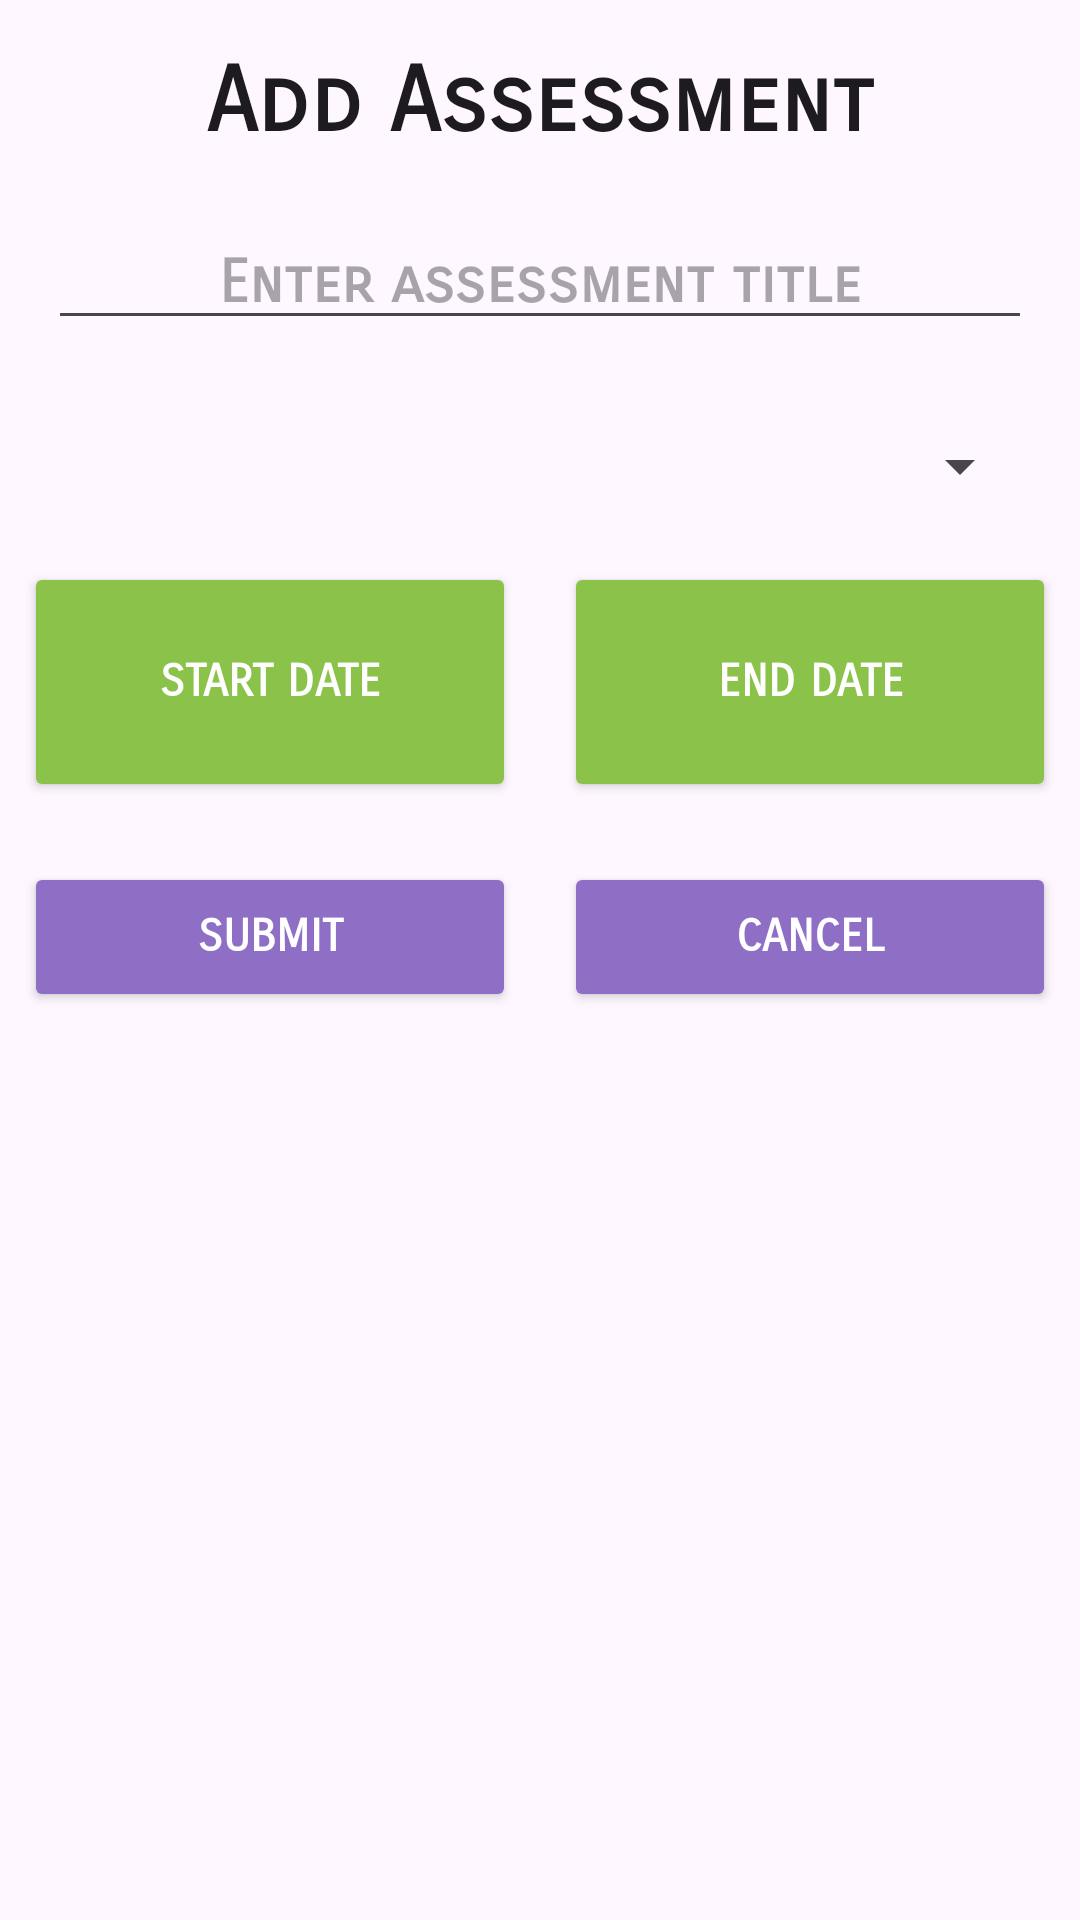

This screen was rendered from an Android layout file. Write that file and the resources it references.
<!-- AndroidManifest.xml: application theme Theme.C196 -->
<!-- res/layout/activity_add_assessment.xml -->
<?xml version="1.0" encoding="utf-8"?>
<ScrollView xmlns:android="http://schemas.android.com/apk/res/android"
    xmlns:app="http://schemas.android.com/apk/res-auto"
    xmlns:tools="http://schemas.android.com/tools"
    android:layout_width="match_parent"
    android:layout_height="match_parent"
    tools:context=".controllers.AddAssessment">

    <androidx.constraintlayout.widget.ConstraintLayout
        android:id="@+id/layout"
        android:layout_width="match_parent"
        android:layout_height="wrap_content">

        <TextView
            android:id="@+id/textView"
            android:layout_marginStart="16dp"
            android:layout_marginEnd="16dp"
            android:text="Add Assessment"
            app:layout_constraintEnd_toEndOf="parent"
            app:layout_constraintStart_toStartOf="parent"
            app:layout_constraintTop_toTopOf="parent"
            app:layout_constraintBottom_toTopOf="@+id/title"
            style="@style/AppTextView"/>

        <EditText
            android:id="@+id/title"
            android:hint="Enter assessment title"
            app:layout_constraintBottom_toTopOf="@id/typeSpinner"
            app:layout_constraintEnd_toEndOf="parent"
            app:layout_constraintStart_toStartOf="parent"
            app:layout_constraintTop_toBottomOf="@+id/textView"
            style="@style/AppEditText" />

        <Spinner
            android:id="@+id/typeSpinner"
            android:layout_width="0dp"
            android:layout_height="wrap_content"
            app:layout_constraintStart_toStartOf="parent"
            app:layout_constraintEnd_toEndOf="parent"
            app:layout_constraintTop_toBottomOf="@+id/title"
            app:layout_constraintBottom_toTopOf="@+id/startDatePicker"
            style="@style/AppEditText"/>

        <Button
            android:id="@+id/startDatePicker"
            app:layout_constraintStart_toStartOf="parent"
            app:layout_constraintEnd_toStartOf="@id/endDatePicker"
            app:layout_constraintTop_toBottomOf="@+id/typeSpinner"
            android:text="Start Date"
            app:cornerRadius="0dp"
            style="@style/AppButton" />

        <Button
            android:id="@+id/endDatePicker"
            app:layout_constraintStart_toEndOf="@id/startDatePicker"
            app:layout_constraintEnd_toEndOf="parent"
            app:layout_constraintTop_toBottomOf="@+id/typeSpinner"
            app:layout_constraintBottom_toTopOf="@+id/cancelButton"
            app:layout_constraintBaseline_toBaselineOf="@+id/startDatePicker"
            android:text="End Date"
            app:cornerRadius="0dp"
            style="@style/AppButton" />

        <Button
            android:id="@+id/submitButton"
            android:layout_height="50sp"
            android:text="Submit"
            app:layout_constraintStart_toStartOf="parent"
            app:layout_constraintTop_toBottomOf="@id/startDatePicker"
            app:layout_constraintEnd_toStartOf="@+id/cancelButton"
            app:layout_constraintBottom_toBottomOf="parent"
            app:cornerRadius="0dp"
            android:backgroundTint="@color/light_purple"
            style="@style/AppButton"/>

        <Button
            android:id="@+id/cancelButton"
            android:layout_height="50sp"
            android:text="Cancel"
            app:layout_constraintStart_toEndOf="@+id/submitButton"
            app:layout_constraintEnd_toEndOf="parent"
            app:layout_constraintTop_toBottomOf="@+id/endDatePicker"
            app:layout_constraintBottom_toBottomOf="parent"
            app:layout_constraintBaseline_toBaselineOf="@+id/submitButton"
            android:backgroundTint="@color/light_purple"
            app:cornerRadius="0dp"
            style="@style/AppButton"/>

    </androidx.constraintlayout.widget.ConstraintLayout>
</ScrollView>
<!-- resources referenced by this layout -->
<resources>
  <color name="light_purple">#8E6FC5</color>
  <style name="AppButton">
                  <item name="android:layout_width">0dp</item>
                  <item name="android:layout_height">80dp</item>
                  <item name="android:layout_marginTop">20dp</item>
                  <item name="android:backgroundTint">@color/accent_green</item>
                  <item name="android:layout_marginStart">8dp</item>
                  <item name="android:layout_marginEnd">8dp</item>
                  <item name="android:fontFamily">sans-serif-smallcaps"</item>
                  <item name="android:textAlignment">center</item>
                  <item name="android:textStyle">bold</item>
                  <item name="android:typeface">normal</item>
                  <item name="android:textSize">15sp</item>
                  <item name="android:textColor">@color/white</item>
          </style>
  <style name="AppEditText">
                  <item name="android:layout_width">0dp</item>
                  <item name="android:layout_height">wrap_content</item>
                  <item name="android:layout_marginStart">16dp</item>
                  <item name="android:layout_marginEnd">16dp</item>
                  <item name="android:inputType">text</item>
                  <item name="android:maxLength">120</item>
                  <item name="android:fontFamily">sans-serif-smallcaps"</item>
                  <item name="android:textAlignment">center</item>
                  <item name="android:textStyle">bold</item>
                  <item name="android:typeface">normal</item>
                  <item name="android:textSize">20sp</item>
                  <item name="android:textColor">@color/black</item>
                  <item name="android:layout_marginTop">20dp</item>
                  <item name="android:layout_marginBottom">10dp</item>
  
          </style>
  <style name="AppTextView" parent="TextAppearance.AppCompat">
                  <item name="android:layout_width">wrap_content</item>
                  <item name="android:layout_height">wrap_content</item>
                  <item name="android:layout_marginTop">16dp</item>
                  <item name="android:fontFamily">sans-serif-smallcaps</item>
                  <item name="android:textAlignment">center</item>
                  <item name="android:textSize">30sp</item>
                  <item name="android:textStyle">bold</item>
                  <item name="android:typeface">normal</item>
          </style>
  <style name="Theme.C196" parent="Base.Theme.C196" />
  <color name="accent_green">#FF8BC34A</color>
  <color name="white">#FFFFFFFF</color>
  <color name="black">#FF000000</color>
  <style name="Base.Theme.C196" parent="Theme.Material3.DayNight">
          <item name="colorPrimary">@color/purple</item>
          <item name="colorPrimaryDark">#392361</item>
          <item name="colorAccent">#FF8BC34A</item>
      </style>
  <color name="purple">#673AB7</color>
</resources>
